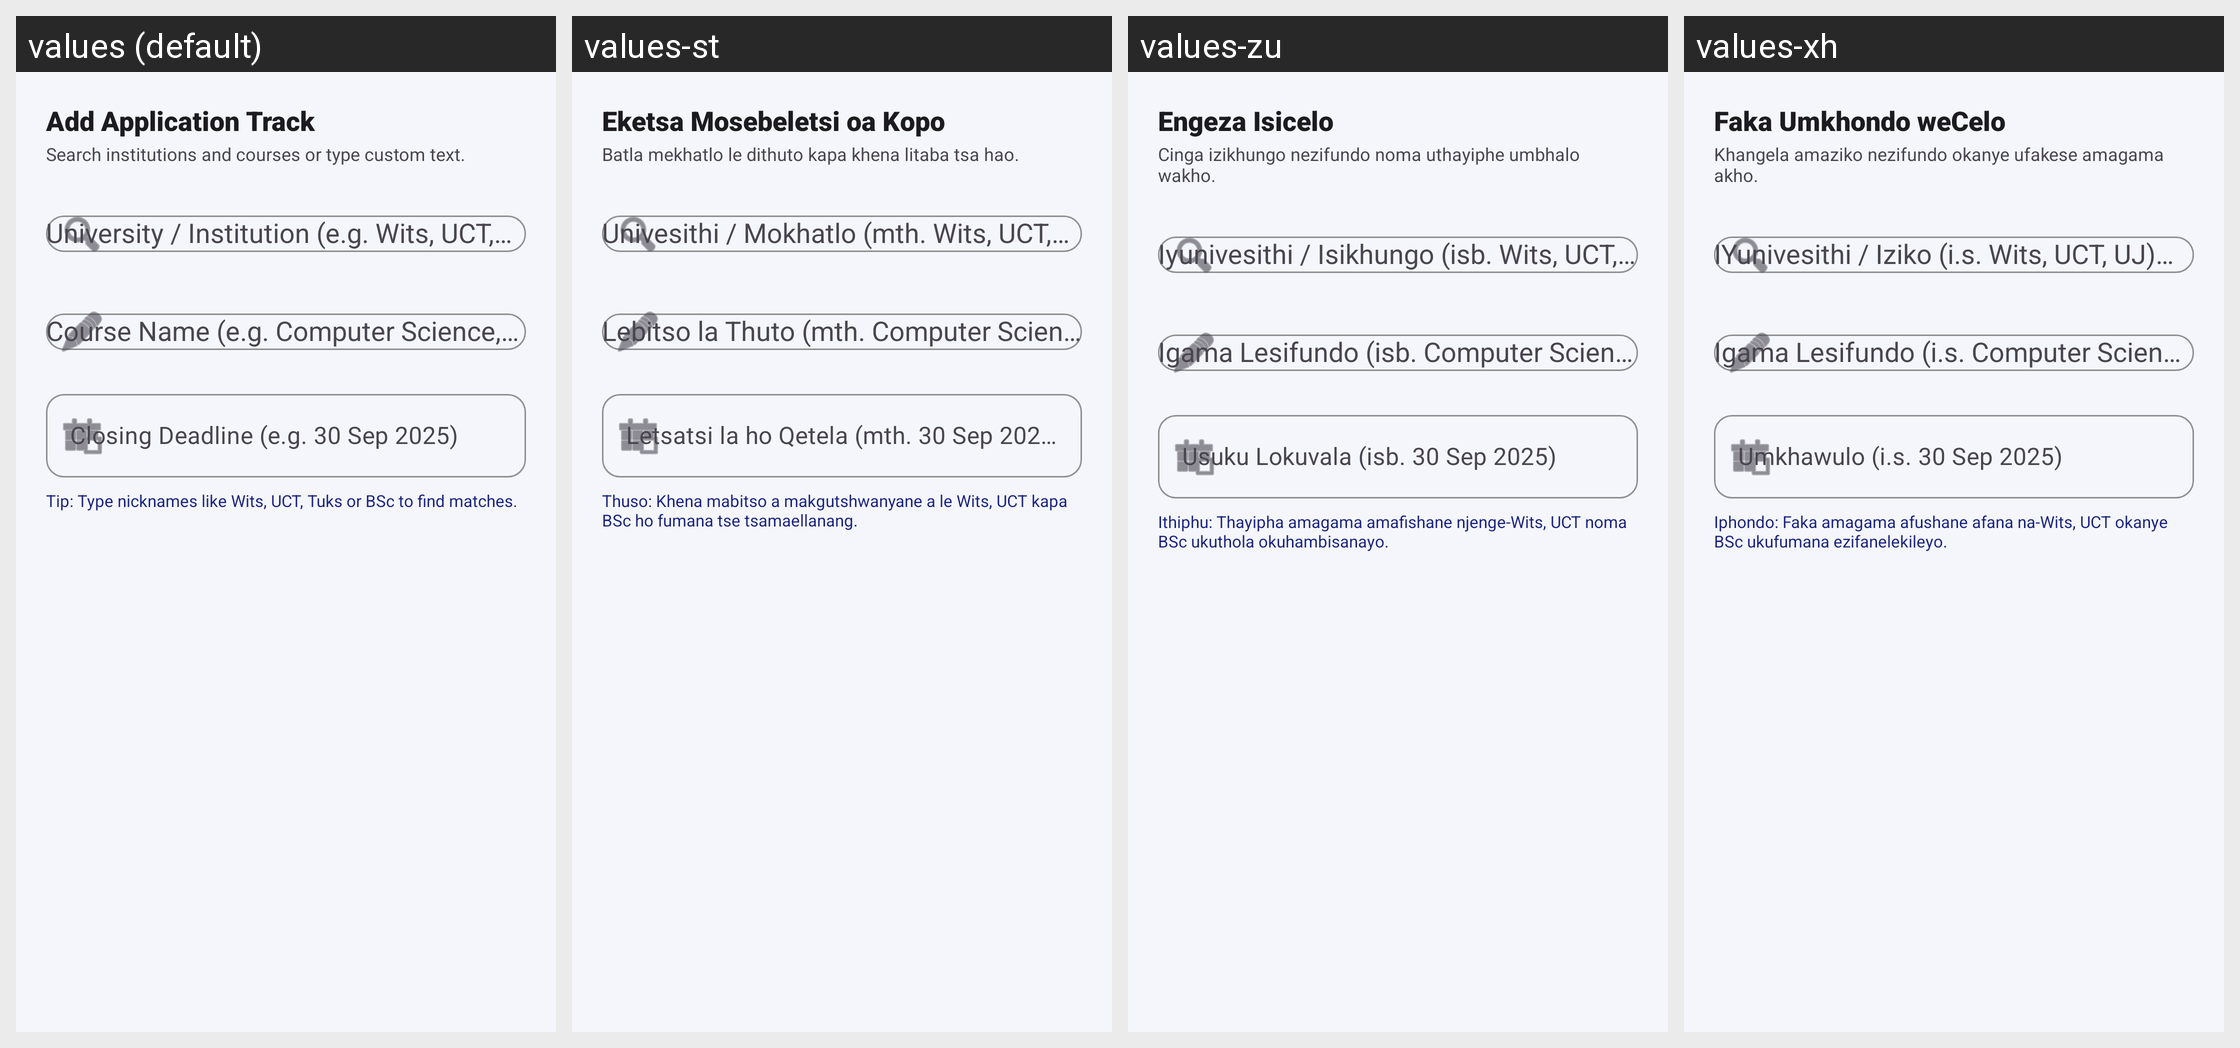

The same Android screen rendered under several of its app's locales, left to right. List the strings drawn on it with the default value and each locale's translation.
Android screen res/layout/dialog_add_application.xml rendered under 4 locales, left to right: values (default), values-st, values-zu, values-xh. Device: Nexus 5 (rendered at 1080×1920; each locale shown at half size, 540×960, under a caption strip naming it); theme Theme.UniPathSA.
Strings drawn on this screen, with the default value and each locale's value (text and hints the layout hard-codes, and strings that could not be matched under every locale, appear in the picture but are not listed):

dialog_add_app_title
  values: Add Application Track
  values-st: Eketsa Mosebeletsi oa Kopo
  values-zu: Engeza Isicelo
  values-xh: Faka Umkhondo weCelo

dialog_add_app_sub
  values: Search institutions and courses or type custom text.
  values-st: Batla mekhatlo le dithuto kapa khena litaba tsa hao.
  values-zu: Cinga izikhungo nezifundo noma uthayiphe umbhalo wakho.
  values-xh: Khangela amaziko nezifundo okanye ufakese amagama akho.

hint_closing_deadline
  values: Closing Deadline (e.g. 30 Sep 2025)
  values-st: Letsatsi la ho Qetela (mth. 30 Sep 2025)
  values-zu: Usuku Lokuvala (isb. 30 Sep 2025)
  values-xh: Umkhawulo (i.s. 30 Sep 2025)

hint_search_status_default
  values: Tip: Type nicknames like Wits, UCT, Tuks or BSc to find matches.
  values-st: Thuso: Khena mabitso a makgutshwanyane a le Wits, UCT kapa BSc ho fumana tse tsamaellanang.
  values-zu: Ithiphu: Thayipha amagama amafishane njenge-Wits, UCT noma BSc ukuthola okuhambisanayo.
  values-xh: Iphondo: Faka amagama afushane afana na-Wits, UCT okanye BSc ukufumana ezifanelekileyo.
